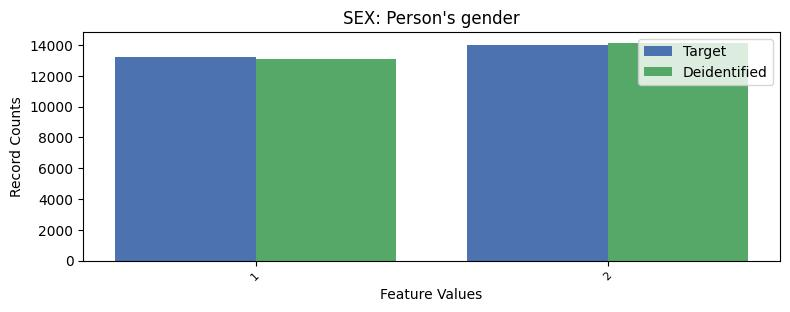

The data file committed next to this chart (first rows):
, SEX, count_target, count_deidentified
0, 2, 14030, 14137
1, 1, 13223, 13116
